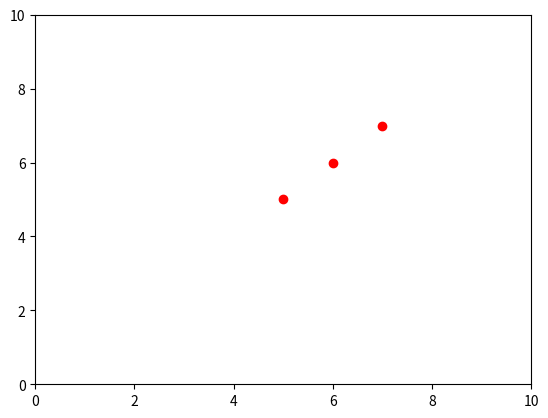

The script that saved this image:
#!/usr/bin/env python3

import matplotlib
matplotlib.use('Agg') # Set non GUI based backend
import matplotlib.pyplot as plt
from matplotlib.animation import FuncAnimation

# Read particles from input file
particles = {
        0: [(1,1), (2,2), (3,3)],
        1: [(2,2), (3,3), (4,4)],
        2: [(3,3), (4,4), (5,5)],
        3: [(4,4), (5,5), (6,6)],
        4: [(5,5), (6,6), (7,7)]
}

fig, ax = plt.subplots()
ax.set_xlim(0, 10)
ax.set_ylim(0, 10)
ln, = ax.plot([], [], 'ro', lw=2)

def init():
    ln.set_data([], [])
    return ln,

def update(frame):
    xdata = [ x for x, _ in particles[frame] ]
    ydata = [ y for _, y in particles[frame] ]
    ln.set_data(xdata, ydata)
    return ln,

ani = FuncAnimation(fig, update, frames=5, interval=2000, init_func=init, blit=True, repeat=False)
ani.save("example.gif", writer="imagemagick", fps=1)

#plt.show() # plot when GUI based backend is used
